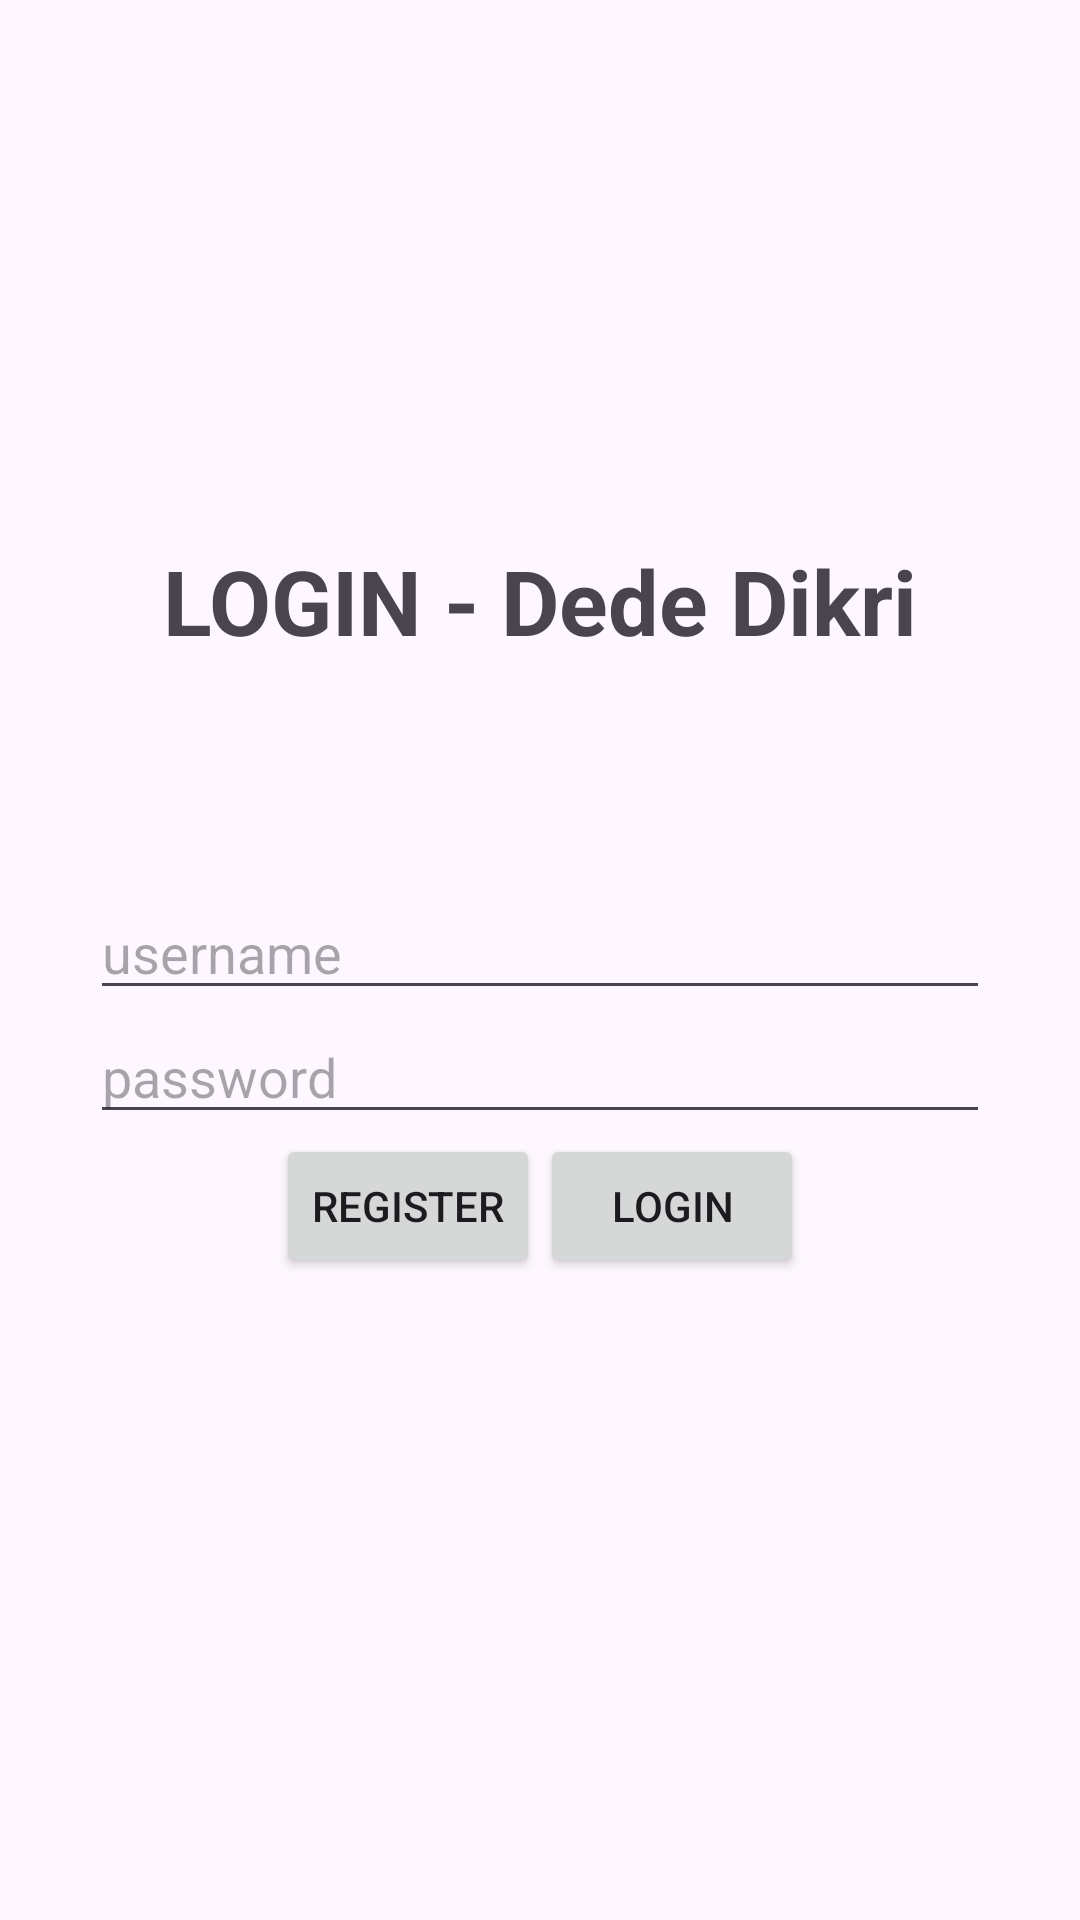

Android layout source for this screen:
<!-- AndroidManifest.xml: application theme Theme.AplikasiPegawai -->
<!-- res/layout/activity_login.xml -->
<?xml version="1.0" encoding="utf-8"?>
<RelativeLayout xmlns:android="http://schemas.android.com/apk/res/android"
    xmlns:app="http://schemas.android.com/apk/res-auto"
    xmlns:tools="http://schemas.android.com/tools"
    android:layout_width="match_parent"
    android:layout_height="match_parent"
    tools:context=".Login"
    android:background="@drawable/birumuda"
    android:padding="20dp">


    <LinearLayout
        android:layout_width="match_parent"
        android:layout_height="wrap_content"
        android:orientation="vertical"
        android:layout_marginTop="160dp">

        <RelativeLayout
            android:layout_width="match_parent"
            android:layout_height="wrap_content">

            <TextView
                android:layout_width="match_parent"
                android:layout_height="wrap_content"
                android:layout_marginBottom="75dp"
                android:text="LOGIN - Dede Dikri"
                android:textSize="30dp"
                android:textStyle="bold"
                android:textAlignment="center"
                android:gravity="center_horizontal" />

        </RelativeLayout>

        <RelativeLayout
            android:layout_width="match_parent"
            android:layout_height="wrap_content">

            <EditText
                android:id="@+id/edt_usernameLogin"
                android:layout_centerHorizontal="true"
                android:layout_width="300dp"
                android:layout_height="wrap_content"
                android:hint="username"/>
        </RelativeLayout>

        <RelativeLayout
            android:layout_width="match_parent"
            android:layout_height="wrap_content">

            <EditText
                android:id="@+id/edt_passwordLogin"
                android:layout_centerHorizontal="true"
                android:layout_width="300dp"
                android:layout_height="wrap_content"
                android:hint="password"
                android:password="true"/>
        </RelativeLayout>

        <RelativeLayout
            android:layout_width="match_parent"
            android:layout_height="wrap_content">

            <LinearLayout
                android:layout_centerHorizontal="true"
                android:layout_width="wrap_content"
                android:layout_height="wrap_content"
                android:orientation="horizontal">

                <Button
                    android:id="@+id/btn_registerLogin"
                    android:layout_centerHorizontal="true"
                    android:layout_width="wrap_content"
                    android:layout_height="wrap_content"
                    android:text="REGISTER"/>

                <Button
                    android:id="@+id/btn_loginLogin"
                    android:layout_centerHorizontal="true"
                    android:layout_width="wrap_content"
                    android:layout_height="wrap_content"
                    android:text="LOGIN"/>
            </LinearLayout>
        </RelativeLayout>
    </LinearLayout>

</RelativeLayout>
<!-- resources referenced by this layout -->
<resources>
  <style name="Theme.AplikasiPegawai" parent="Base.Theme.AplikasiPegawai" />
  <style name="Base.Theme.AplikasiPegawai" parent="Theme.Material3.DayNight.NoActionBar">
          
          
      </style>
</resources>
